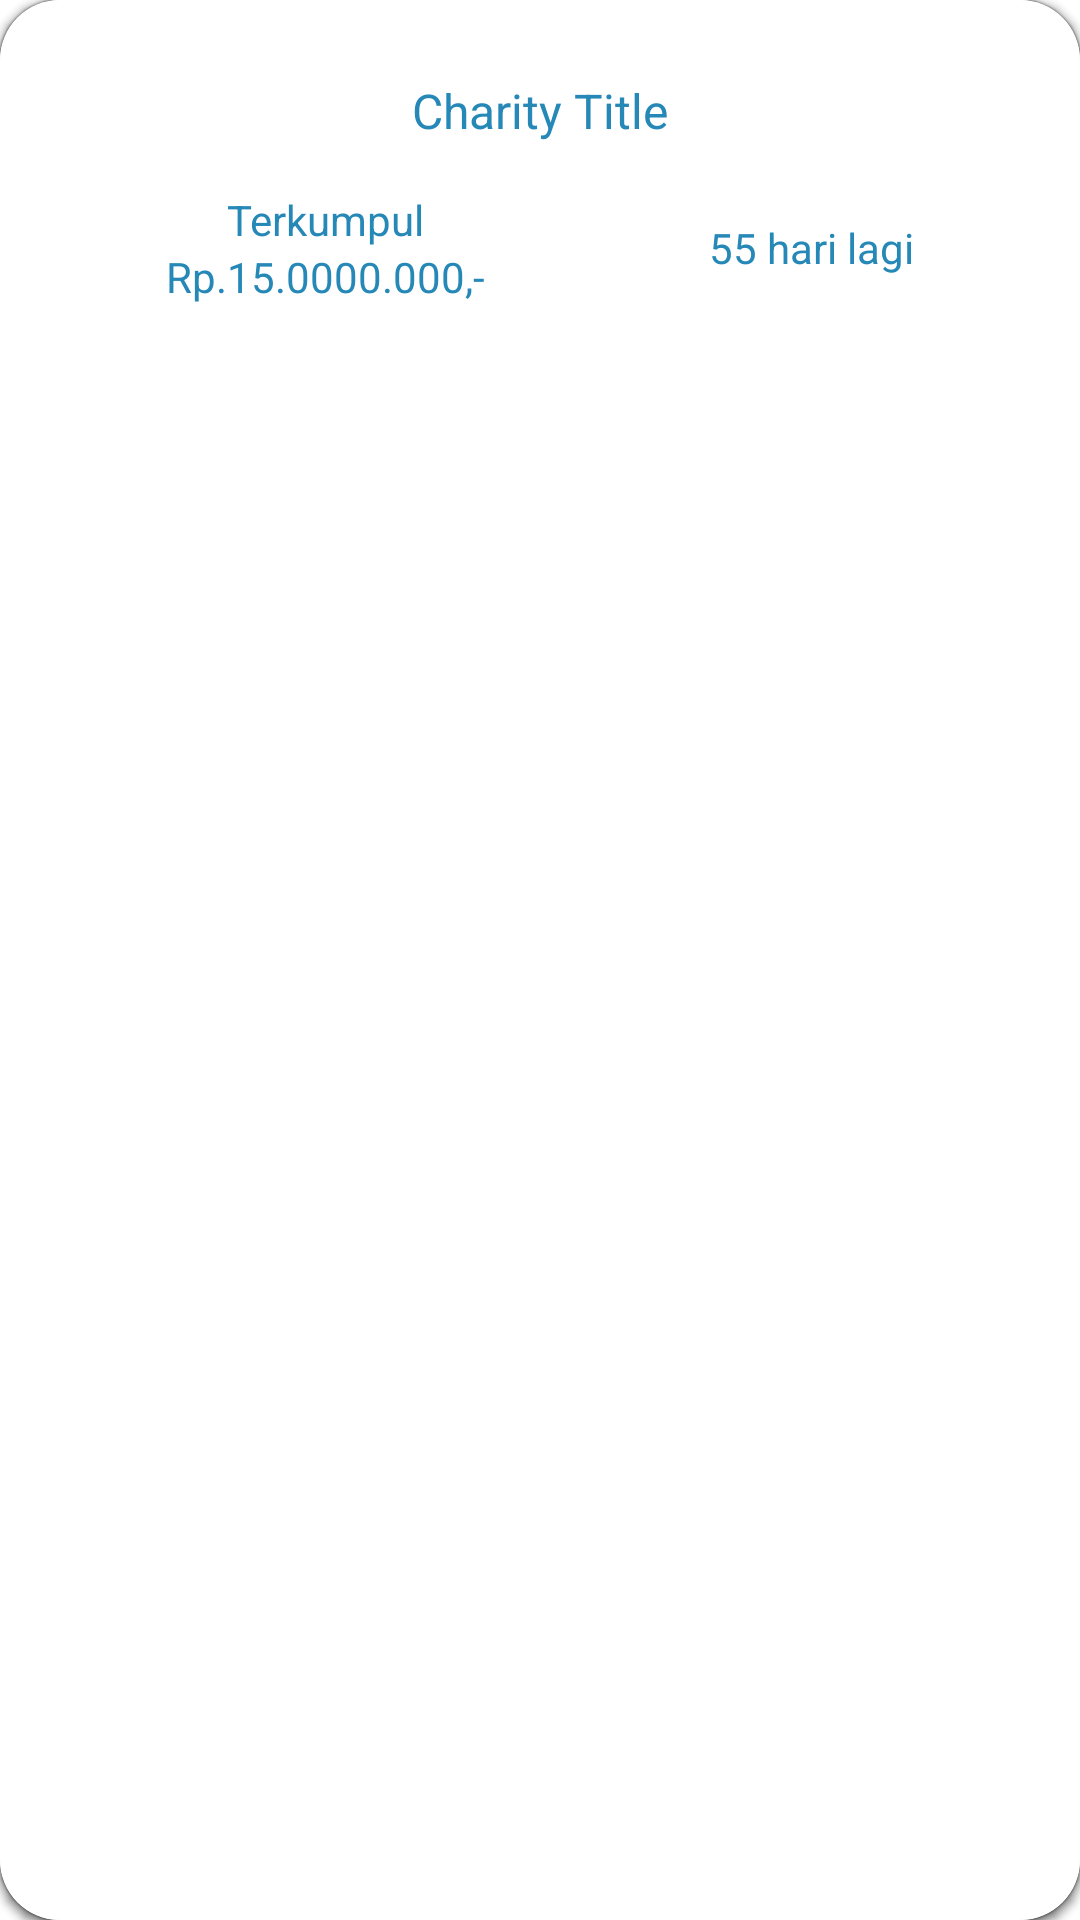

Produce the Android XML layout that renders to this screen, including the resource entries it uses.
<!-- AndroidManifest.xml: application theme Theme.KamiBisa -->
<!-- res/layout/listitem_charity_display.xml -->
<?xml version="1.0" encoding="utf-8"?>
<androidx.cardview.widget.CardView xmlns:android="http://schemas.android.com/apk/res/android"
    xmlns:app="http://schemas.android.com/apk/res-auto"
    android:layout_width="280dp"
    android:layout_height="match_parent"
    app:cardCornerRadius="20dp"
    android:layout_marginHorizontal="10dp">

    <RelativeLayout
        android:id="@+id/rl_listitem_parent"
        android:layout_width="match_parent"
        android:layout_height="match_parent"
        android:padding="18dp"
        android:background="@color/white">

        <RelativeLayout
            android:id="@+id/rl_listitem_header"
            android:layout_width="match_parent"
            android:layout_height="wrap_content">

            <ImageView
                android:id="@+id/img_listitem_thumbnail"
                android:layout_width="wrap_content"
                android:layout_height="wrap_content"
                android:src="@mipmap/ic_launcher"
                android:layout_centerHorizontal="true"/>

            <TextView
                android:id="@+id/tv_listitem_title"
                android:layout_width="wrap_content"
                android:layout_height="wrap_content"
                android:layout_marginTop="8dp"
                android:lines="1"
                android:ellipsize="end"
                android:scrollHorizontally="false"
                android:text="Charity Title"
                android:textSize="16sp"
                android:textColor="@color/primary_blue"
                android:textAlignment="center"
                android:layout_centerHorizontal="true"
                android:layout_below="@+id/img_listitem_thumbnail"/>

        </RelativeLayout>

        <LinearLayout
            android:id="@+id/rl_listitem_details"
            android:layout_width="match_parent"
            android:layout_height="wrap_content"
            android:layout_marginTop="16dp"
            android:layout_centerHorizontal="true"
            android:layout_below="@id/rl_listitem_header"
            android:gravity="center_vertical">

            <LinearLayout
                android:layout_width="wrap_content"
                android:layout_height="wrap_content"
                android:orientation="vertical"
                android:layout_weight="1"
                android:gravity="center">

                <TextView
                    android:layout_width="wrap_content"
                    android:layout_height="wrap_content"
                    android:text="Terkumpul"
                    android:textColor="@color/primary_blue"
                    android:textAlignment="center"/>

                <TextView
                    android:id="@+id/tv_listitem_gathered_amount"
                    android:layout_width="wrap_content"
                    android:layout_height="wrap_content"
                    android:textColor="@color/primary_blue"
                    android:text="Rp.15.0000.000,-"/>

            </LinearLayout>

            <LinearLayout
                android:layout_width="wrap_content"
                android:layout_height="wrap_content"
                android:layout_weight="1"
                android:gravity="center">

                <TextView
                    android:id="@+id/tv_listitem_days_left"
                    android:layout_width="wrap_content"
                    android:layout_height="wrap_content"
                    android:text="55"
                    android:textColor="@color/primary_blue"/>

                <TextView
                    android:layout_width="wrap_content"
                    android:layout_height="wrap_content"
                    android:text=" hari lagi"
                    android:textColor="@color/primary_blue"
                    android:textAlignment="center"/>

            </LinearLayout>

        </LinearLayout>

    </RelativeLayout>

</androidx.cardview.widget.CardView>
<!-- resources referenced by this layout -->
<resources>
  <color name="primary_blue">#2688B7</color>
  <color name="white">#FFFFFFFF</color>
  <style name="Theme.KamiBisa" parent="Theme.MaterialComponents.DayNight.NoActionBar">
          
          <item name="colorPrimary">#2688B7</item>
          <item name="colorPrimaryVariant">#FF5CBCEA</item>
          <item name="colorOnPrimary">@color/white</item>
          
          <item name="colorSecondary">@color/teal_200</item>
          <item name="colorSecondaryVariant">@color/teal_700</item>
          <item name="colorOnSecondary">@color/black</item>
          
          <item name="android:statusBarColor" tools:targetApi="l">?attr/colorPrimaryVariant</item>
          
  
          
          <item name="android:ambientShadowAlpha">0.5</item>
          <item name="android:spotShadowAlpha">0.5</item>
      </style>
  <color name="teal_200">#FF03DAC5</color>
  <color name="teal_700">#FF018786</color>
  <color name="black">#FF000000</color>
</resources>
